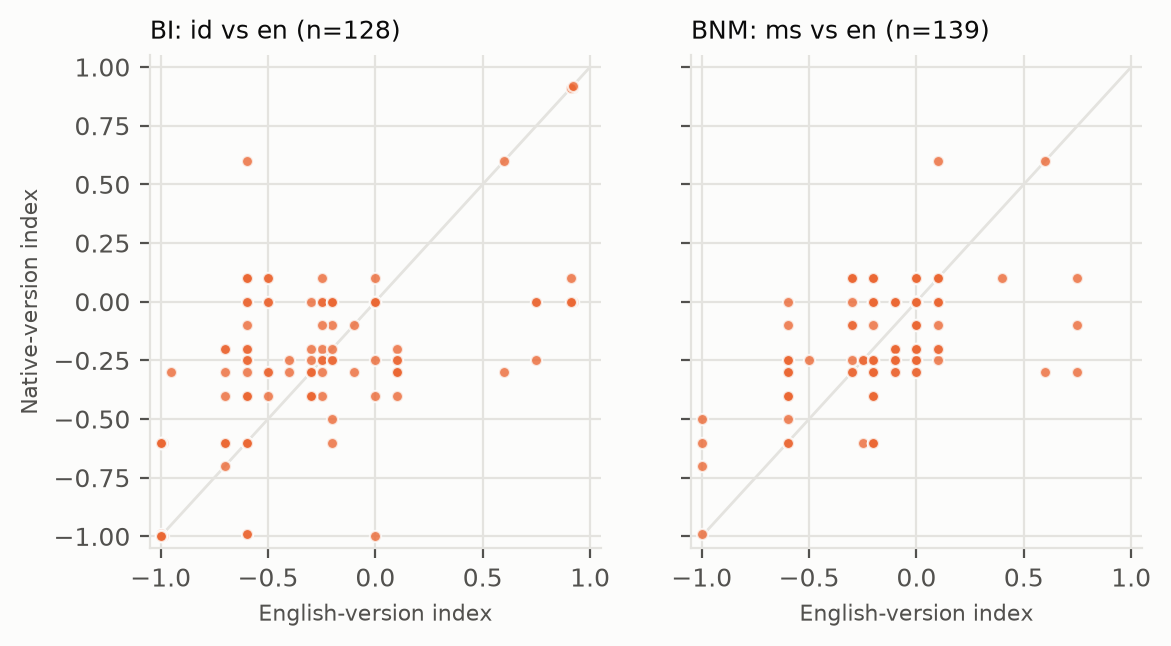

The data file committed next to this chart (first rows):
bank, date, en, native
bi, 2016-04-21, -0.6, -0.3
bi, 2016-05-19, -0.6, -0.25
bi, 2016-06-16, -1.0, -0.99
bi, 2016-07-21, -0.5, 0.0
bi, 2016-08-19, -0.6, -0.4
bi, 2016-09-22, -1.0, -1.0
bi, 2016-10-20, -0.6, -0.6
bi, 2016-11-17, -0.3, -0.3
bi, 2016-12-15, -0.25, -0.2
bi, 2017-01-19, -0.6, 0.0
bi, 2017-02-16, 0.0, 0.0
bi, 2017-03-16, -0.4, -0.3
bi, 2017-04-20, -0.3, -0.2
bi, 2017-05-18, 0.0, 0.1
bi, 2017-06-15, 0.0, -0.25
bi, 2017-07-20, -0.25, -0.25
bi, 2017-08-22, -0.99, -1.0
bi, 2017-09-22, -1.0, -0.99
bi, 2017-10-19, -0.3, -0.3
bi, 2017-11-16, -0.1, -0.1
bi, 2017-12-14, 0.1, -0.3
bi, 2018-01-18, 0.1, -0.2
bi, 2018-02-15, 0.1, -0.25
bi, 2018-03-22, -0.4, -0.25
bi, 2018-04-19, -0.3, 0.0
bi, 2018-05-17, 0.91, 0.1
bi, 2018-05-30, 0.6, 0.6
bi, 2018-06-29, -0.6, 0.1
bi, 2018-07-19, -0.3, -0.25
bi, 2018-08-15, 0.75, 0.0
bi, 2018-09-27, 0.75, -0.25
bi, 2018-10-23, 0.0, -0.4
bi, 2018-11-15, 0.0, 0.0
bi, 2018-12-20, -0.3, -0.4
bi, 2019-01-17, -0.25, -0.4
bi, 2019-02-21, -0.2, -0.6
bi, 2019-03-21, -0.25, -0.25
bi, 2019-04-25, -0.2, -0.25
bi, 2019-05-16, -0.3, -0.4
bi, 2019-06-20, -0.6, -0.4
bi, 2019-07-18, -1.0, -0.6
bi, 2019-08-22, -1.0, -0.6
bi, 2019-09-19, -0.6, -0.2
bi, 2019-10-24, -1.0, -0.6
bi, 2019-11-21, -0.99, -0.6
bi, 2019-12-19, -0.6, -0.1
bi, 2020-01-23, -0.2, -0.1
bi, 2020-02-20, -0.6, -0.99
bi, 2020-03-19, 0.0, -1.0
bi, 2020-04-14, -0.95, -0.3
bi, 2020-05-19, -0.6, -0.4
bi, 2020-06-18, -0.7, -0.7
bi, 2020-07-16, -1.0, -0.6
bi, 2020-08-19, -0.7, -0.4
bi, 2020-09-17, -0.6, -0.6
bi, 2020-10-13, -0.6, -0.6
bi, 2020-11-19, -1.0, -1.0
bi, 2020-12-17, -0.6, -0.6
bi, 2021-01-21, -0.6, -0.6
bi, 2021-02-18, -0.7, -0.6
... 207 more rows
